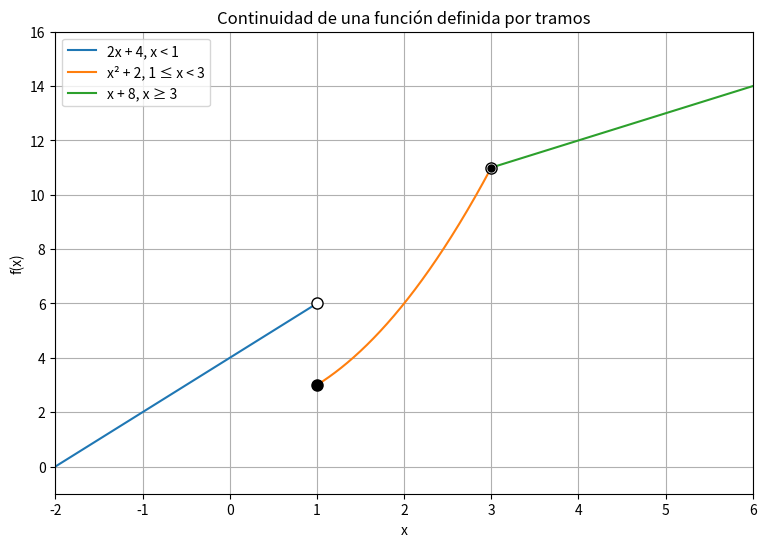

Here is the Python script that generated this plot:
import numpy as np
import matplotlib.pyplot as plt

# Tramo 1: x < 1
x1 = np.linspace(-2, 1, 400, endpoint=False)
y1 = 2*x1 + 4

# Tramo 2: 1 <= x < 3
x2 = np.linspace(1, 3, 400, endpoint=False)
y2 = x2**2 + 2

# Tramo 3: x >= 3
x3 = np.linspace(3, 6, 400)
y3 = x3 + 8

plt.figure(figsize=(9, 6))

plt.plot(x1, y1, label='2x + 4, x < 1')
plt.plot(x2, y2, label='x² + 2, 1 ≤ x < 3')
plt.plot(x3, y3, label='x + 8, x ≥ 3')

# Extremos en x = 1
plt.plot(1, 6, marker='o', markerfacecolor='white',
         markeredgecolor='black', markersize=8)
plt.plot(1, 3, 'o', color='black', markersize=8)

# Extremos en x = 3
plt.plot(3, 11, marker='o', markerfacecolor='white',
         markeredgecolor='black', markersize=8)
plt.plot(3, 11, 'o', color='black', markersize=5)

plt.xlim(-2, 6)
plt.ylim(-1, 16)
plt.xlabel('x')
plt.ylabel('f(x)')
plt.title('Continuidad de una función definida por tramos')
plt.grid(True)
plt.legend()
plt.show()
